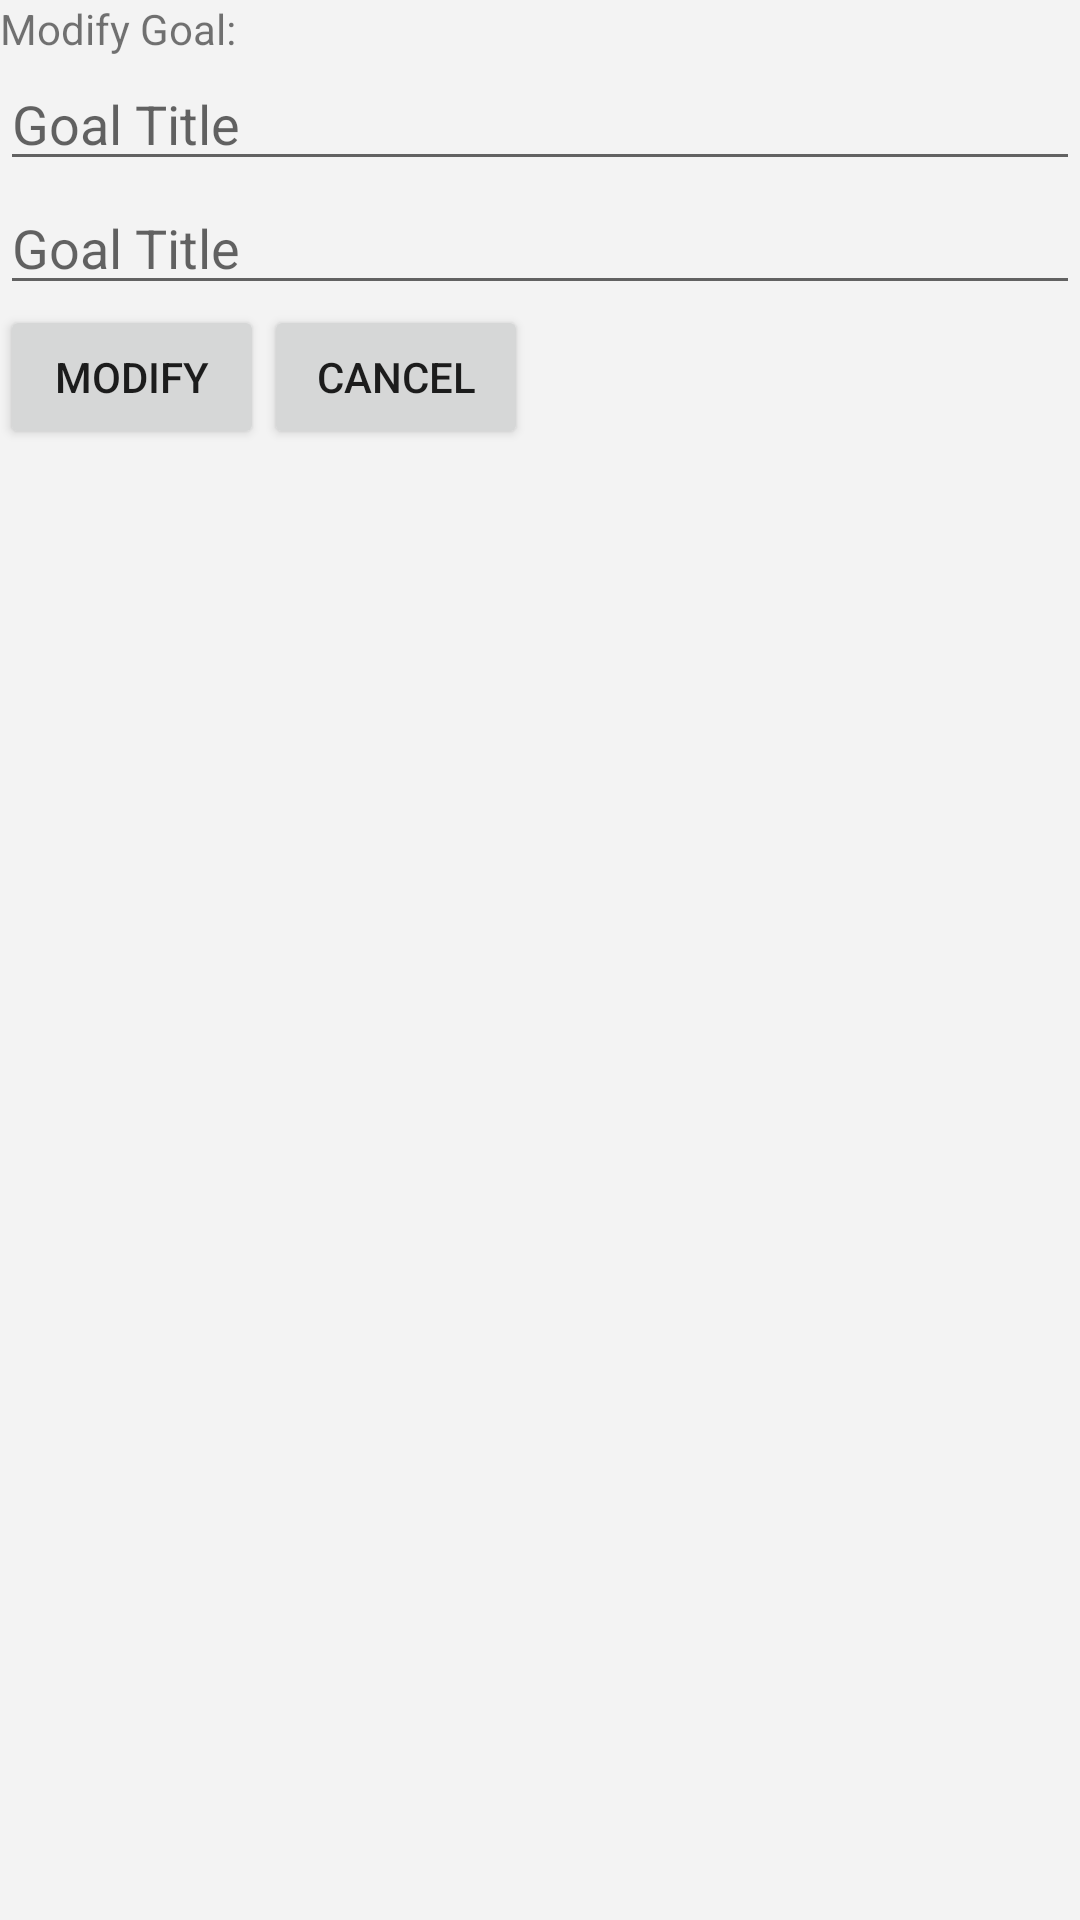

The Android layout XML behind this screen, and the referenced resources:
<!-- AndroidManifest.xml: application theme AppTheme -->
<!-- res/layout/modifygoal_popup.xml -->
<?xml version="1.0" encoding="utf-8"?>
<LinearLayout xmlns:android="http://schemas.android.com/apk/res/android"
    android:orientation="vertical"
    android:layout_width="match_parent"
    android:layout_height="match_parent"
    android:background="@color/button">
    <TextView
        android:layout_width="match_parent"
        android:layout_height="wrap_content"
        android:text="@string/modifyGoal_header"/>

    <EditText
        android:layout_width="match_parent"
        android:layout_height="wrap_content"
        android:id="@+id/goalTitle"
        android:inputType="text"
        android:hint="@string/modifyGoal_goal_title_hint"/>

    <EditText
        android:layout_width="match_parent"
        android:layout_height="wrap_content"
        android:id="@+id/goalBody"
        android:inputType="text"
        android:hint="@string/modifyGoal_goal_title_hint"/>
    <LinearLayout
        android:layout_width="wrap_content"
        android:layout_height="wrap_content"
        android:orientation="horizontal">
        <Button
            android:layout_width="wrap_content"
            android:layout_height="wrap_content"
            android:id="@+id/confirm_button"
            android:text="@string/modifyGoal_confirm"/>

        <Button
            android:layout_width="wrap_content"
            android:layout_height="wrap_content"
            android:id="@+id/cancel_button"
            android:text="@string/modifyGoal_cancel"
            />
    </LinearLayout>

</LinearLayout>
<!-- resources referenced by this layout -->
<resources>
  <color name="button">#f3f3f3</color>
  <string name="modifyGoal_cancel">Cancel</string>
  <string name="modifyGoal_confirm">Modify</string>
  <string name="modifyGoal_goal_title_hint">Goal Title</string>
  <string name="modifyGoal_header">Modify Goal:</string>
  <style name="AppTheme" parent="Theme.AppCompat.Light.DarkActionBar">
          
          <item name="colorPrimary">@color/colorPrimary</item>
          <item name="colorPrimaryDark">@color/colorPrimaryDark</item>
          <item name="colorAccent">@color/colorAccent</item>
      </style>
  <color name="colorPrimary">#008577</color>
  <color name="colorPrimaryDark">#00574B</color>
  <color name="colorAccent">#D81B60</color>
</resources>
